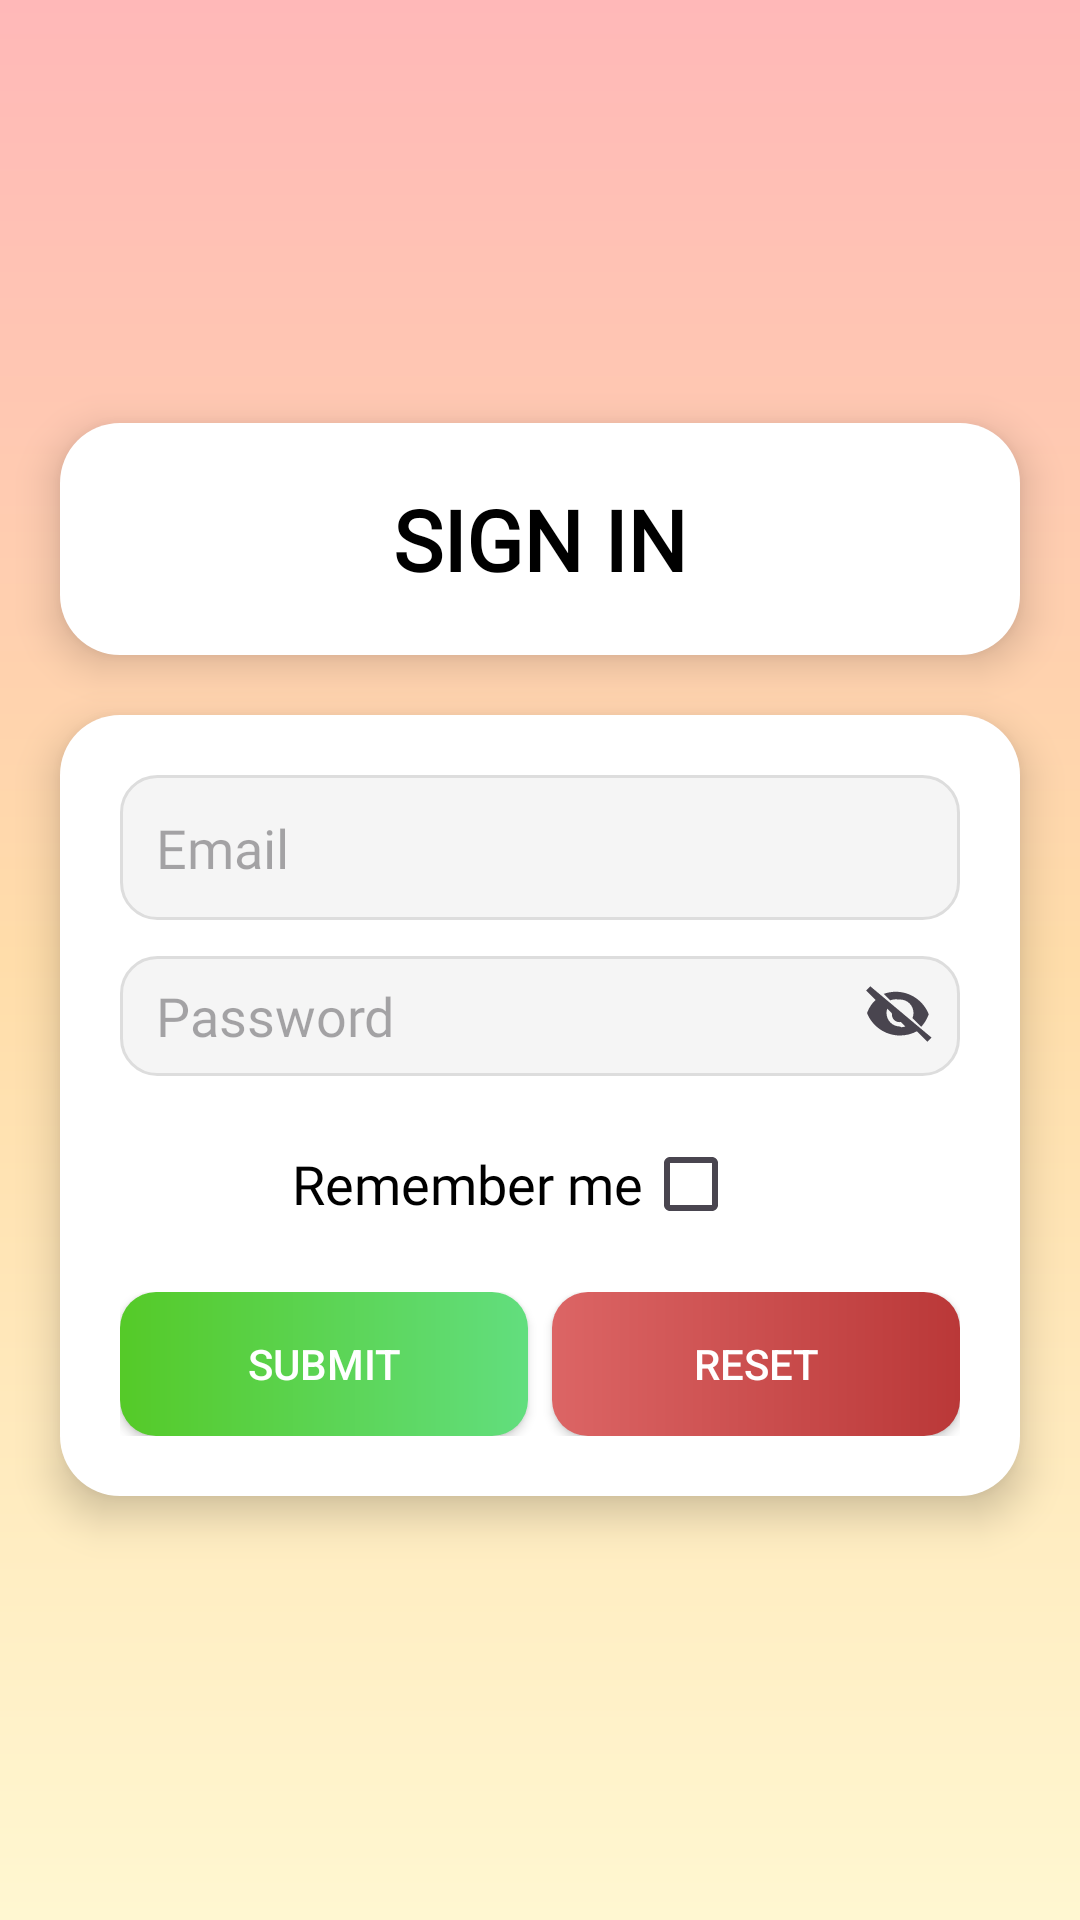

Write the Android layout XML for this screen, with the resource values it uses.
<!-- AndroidManifest.xml: application theme Theme.Veganism -->
<!-- res/layout/activity_signin.xml -->
<?xml version="1.0" encoding="utf-8"?>
<LinearLayout xmlns:android="http://schemas.android.com/apk/res/android"
    xmlns:app="http://schemas.android.com/apk/res-auto"
    xmlns:tools="http://schemas.android.com/tools"
    android:id="@+id/main"
    android:layout_width="match_parent"
    android:layout_height="match_parent"
    tools:context=".SigninActivity"
    android:orientation="vertical"
    android:background="@drawable/bg_register_and_sign_in"
    android:gravity="center">

    <LinearLayout
        android:layout_width="320dp"
        android:layout_height="wrap_content"
        android:background="@drawable/bg_card"
        android:elevation="8dp"
        android:orientation="vertical"
        android:padding="20dp">
        <TextView
            android:layout_width="wrap_content"
            android:layout_height="wrap_content"
            android:layout_gravity="center"
            android:text="SIGN IN"
            android:textColor="@color/primaryUI"
            android:textSize="28sp"
            android:textStyle="bold"
            android:fontFamily="@font/quicksand_bold"/>
    </LinearLayout>

    <LinearLayout
        android:layout_width="320dp"
        android:layout_height="wrap_content"
        android:background="@drawable/bg_card"
        android:elevation="8dp"
        android:orientation="vertical"
        android:padding="20dp"
        android:layout_marginTop="20dp">

        <EditText
            android:id="@+id/signIn_email_et"
            android:layout_width="match_parent"
            android:layout_height="wrap_content"
            android:layout_marginBottom="12dp"
            android:background="@drawable/bg_input"
            android:hint="Email"
            android:inputType="textEmailAddress"
            android:padding="12dp"
            android:textColor="@color/primaryUI"
            android:fontFamily="@font/quicksand_regular"/>

        <LinearLayout
            android:id="@+id/signIn_password_ll"
            android:layout_width="match_parent"
            android:layout_height="wrap_content"
            android:layout_marginBottom="12dp"
            android:background="@drawable/bg_input"
            android:gravity="center"
            android:orientation="horizontal">

            <EditText
                android:id="@+id/signIn_password_et"
                android:layout_width="0dp"
                android:layout_height="wrap_content"
                android:layout_marginLeft="12dp"
                android:layout_weight="1"
                android:background="@android:color/transparent"
                android:hint="Password"
                android:inputType="textPassword"
                android:textColor="@color/primaryUI"
                android:fontFamily="@font/quicksand_regular"/>

            <ImageButton
                android:id="@+id/signIn_togglePassword_btn"
                android:layout_width="40dp"
                android:layout_height="40dp"
                android:background="?attr/selectableItemBackgroundBorderless"
                android:src="@drawable/ic_eye_off" />
        </LinearLayout>

        <LinearLayout
            android:layout_width="match_parent"
            android:layout_height="wrap_content"
            android:layout_marginBottom="12dp"
            android:gravity="center"
            android:orientation="horizontal">

            <TextView
                android:layout_width="wrap_content"
                android:layout_height="wrap_content"
                android:text="Remember me"
                android:textSize="18sp"
                android:textColor="@color/primaryUI"
                android:fontFamily="@font/quicksand_regular" />

            <CheckBox
                android:id="@+id/signIn_rememberMe_cb"
                android:layout_width="wrap_content"
                android:layout_height="wrap_content" />

        </LinearLayout>

        <LinearLayout
            android:layout_width="match_parent"
            android:layout_height="wrap_content"
            android:gravity="center"
            android:orientation="horizontal">

            <android.widget.Button
                android:id="@+id/signIn_submit_btn"
                android:layout_width="0dp"
                android:layout_height="48dp"
                android:layout_weight="1"
                android:background="@drawable/bg_button_submit"
                android:text="SUBMIT"
                android:textColor="@color/secondaryUI" />


            <android.widget.Button
                android:id="@+id/signIn_reset_btn"
                android:layout_width="0dp"
                android:layout_height="48dp"
                android:layout_marginLeft="8dp"
                android:layout_weight="1"
                android:background="@drawable/bg_button_reset"
                android:text="RESET"
                android:textColor="@color/secondaryUI" />
        </LinearLayout>

    </LinearLayout>

</LinearLayout>
<!-- resources referenced by this layout -->
<resources>
  <color name="primaryUI">#000000</color>
  <color name="secondaryUI">#ffffff</color>
  <!-- drawable bg_button_reset (drawable) -->
  <shape xmlns:android="http://schemas.android.com/apk/res/android"
      android:shape="rectangle">
      <gradient
          android:startColor="#DC6565"
          android:endColor="#BA3838"
          />
      <corners android:radius="12dp"/>
  </shape>
  <!-- drawable bg_button_submit (drawable) -->
  <?xml version="1.0" encoding="utf-8"?>
  <shape xmlns:android="http://schemas.android.com/apk/res/android"
      android:shape="rectangle">
      <gradient
          android:angle="0"
          android:startColor="#55CA28"
          android:endColor="#62DE7E" />
      <corners android:radius="12dp"/>
  </shape>
  <!-- drawable bg_card (drawable) -->
  <shape xmlns:android="http://schemas.android.com/apk/res/android"
      android:shape="rectangle">
      <solid android:color="@color/secondaryUI"/>
      <corners android:radius="20dp"/>
  </shape>
  <!-- drawable bg_input (drawable) -->
  <shape xmlns:android="http://schemas.android.com/apk/res/android">
      <solid android:color="#F5F5F5"/>
      <stroke android:color="#DDDDDD" android:width="1dp"/>
      <corners android:radius="12dp"/>
  </shape>
  <!-- drawable bg_register_and_sign_in (drawable) -->
  <?xml version="1.0" encoding="utf-8"?>
  <shape xmlns:android="http://schemas.android.com/apk/res/android">
      <gradient
          android:startColor="#FFB8B8"
          android:centerColor="#FFDDAA"
          android:endColor="#FFF7D1"
          android:angle="-45"
          android:type="linear" />
  
  </shape>
  <!-- drawable ic_eye_off (drawable) -->
  <vector xmlns:android="http://schemas.android.com/apk/res/android"
      android:width="24dp"
      android:height="24dp"
      android:viewportWidth="24"
      android:viewportHeight="24"
      android:tint="?attr/colorControlNormal">
  
      <path
          android:fillColor="@color/primaryUI"
          android:pathData="M12,6.5c2.49,0 4.5,2.01 4.5,4.5 0,0.61 -0.12,1.18 -0.35,1.71l2.92,2.92c1.07,-1.2 1.94,-2.61 2.51,-4.21 -1.73,-4.39 -6,-7.5 -11,-7.5 -1.4,0 -2.74,0.25 -3.98,0.7l2.17,2.17c0.53,-0.23 1.1,-0.35 1.71,-0.35zM2.1,2.1L0.69,3.51 3.88,6.7C2.73,7.61 1.73,9.09 1,11c1.73,4.39 6,7.5 11,7.5 2.03,0 3.93,-0.5 5.61,-1.39l3.49,3.49 1.41,-1.41L2.1,2.1zM12,15.5c-2.49,0 -4.5,-2.01 -4.5,-4.5 0,-0.51 0.09,-1 0.26,-1.44l1.49,1.49c0.04,0.16 0.06,0.32 0.06,0.5 0,1.38 1.12,2.5 2.5,2.5 0.18,0 0.34,-0.02 0.5,-0.06l1.49,1.49c-0.44,0.17 -0.93,0.26 -1.44,0.26z"/>
  </vector>
  <style name="Theme.Veganism" parent="Base.Theme.Veganism" />
  <style name="Base.Theme.Veganism" parent="Theme.Material3.DayNight.NoActionBar">
          
          
      </style>
</resources>
